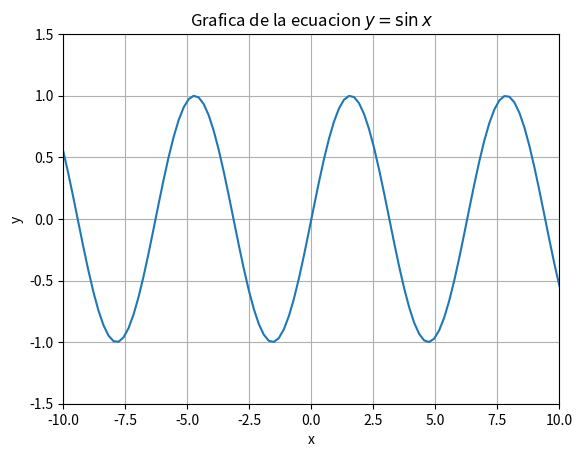

Python code for this plot:

import numpy as np
import matplotlib.pyplot as plt
import math

X = np.linspace(-10, 10, 100)

Y = [(lambda x : math.sin(x))(x) for x in X]
plt.plot(X, Y)
plt.xlabel('x')
plt.ylabel('y')
plt.title('Grafica de la ecuacion $y = \sin{x}$')
ax = plt.gca()
ax.set_ylim([-1.5, 1.5])
ax.set_xlim([-10, 10])
plt.grid(True)
plt.show()



from typing import Callable

def sign(x: float) -> int:
    if x > 0:
        return 1
    elif x < 0:
        return -1
    else:
        return 0

def bisection(
a: float, b: float, *, equation: Callable[[float], float], tol: float, N: int
) -> tuple[float, int] | None:
    i = 1
    assert a < b, "a not lower than b, the interval is not valid."
    assert (
        equation(a) * equation(b) < 0
    ), "The function does not change sign over the interval."
    
    Fa = equation(a)
    p = a
    for i in range(N):
        p = a + (b - a) / 2
        FP = equation(p)
        if FP == 0 or (b - a) / 2 < tol:
            return p, i
        if sign(Fa) * sign(FP) > 0:
            a = p
            Fa = FP
        else:
            b = p
    return p, i

def newton_raphson(aproximation : float, tol : float, N : int, equation : Callable[[float], float],
                   derivative : Callable[[float], float]) -> tuple[float, int] | None:
    
    for i in range(N):
        f_p = equation(p0)
        fd_p = derivative(p0)
        
        if fd_p == 0:
            raise ValueError(f'Can\'t continue because derivative is zero in {i} iteration')
        
        p = p0 - f_p / fd_p
        
        fd_p = p0 - equation(p0) / derivative(p0)
        if abs(p - p0) < tol:
            return p, i
        
        p0 = p
    return None
    